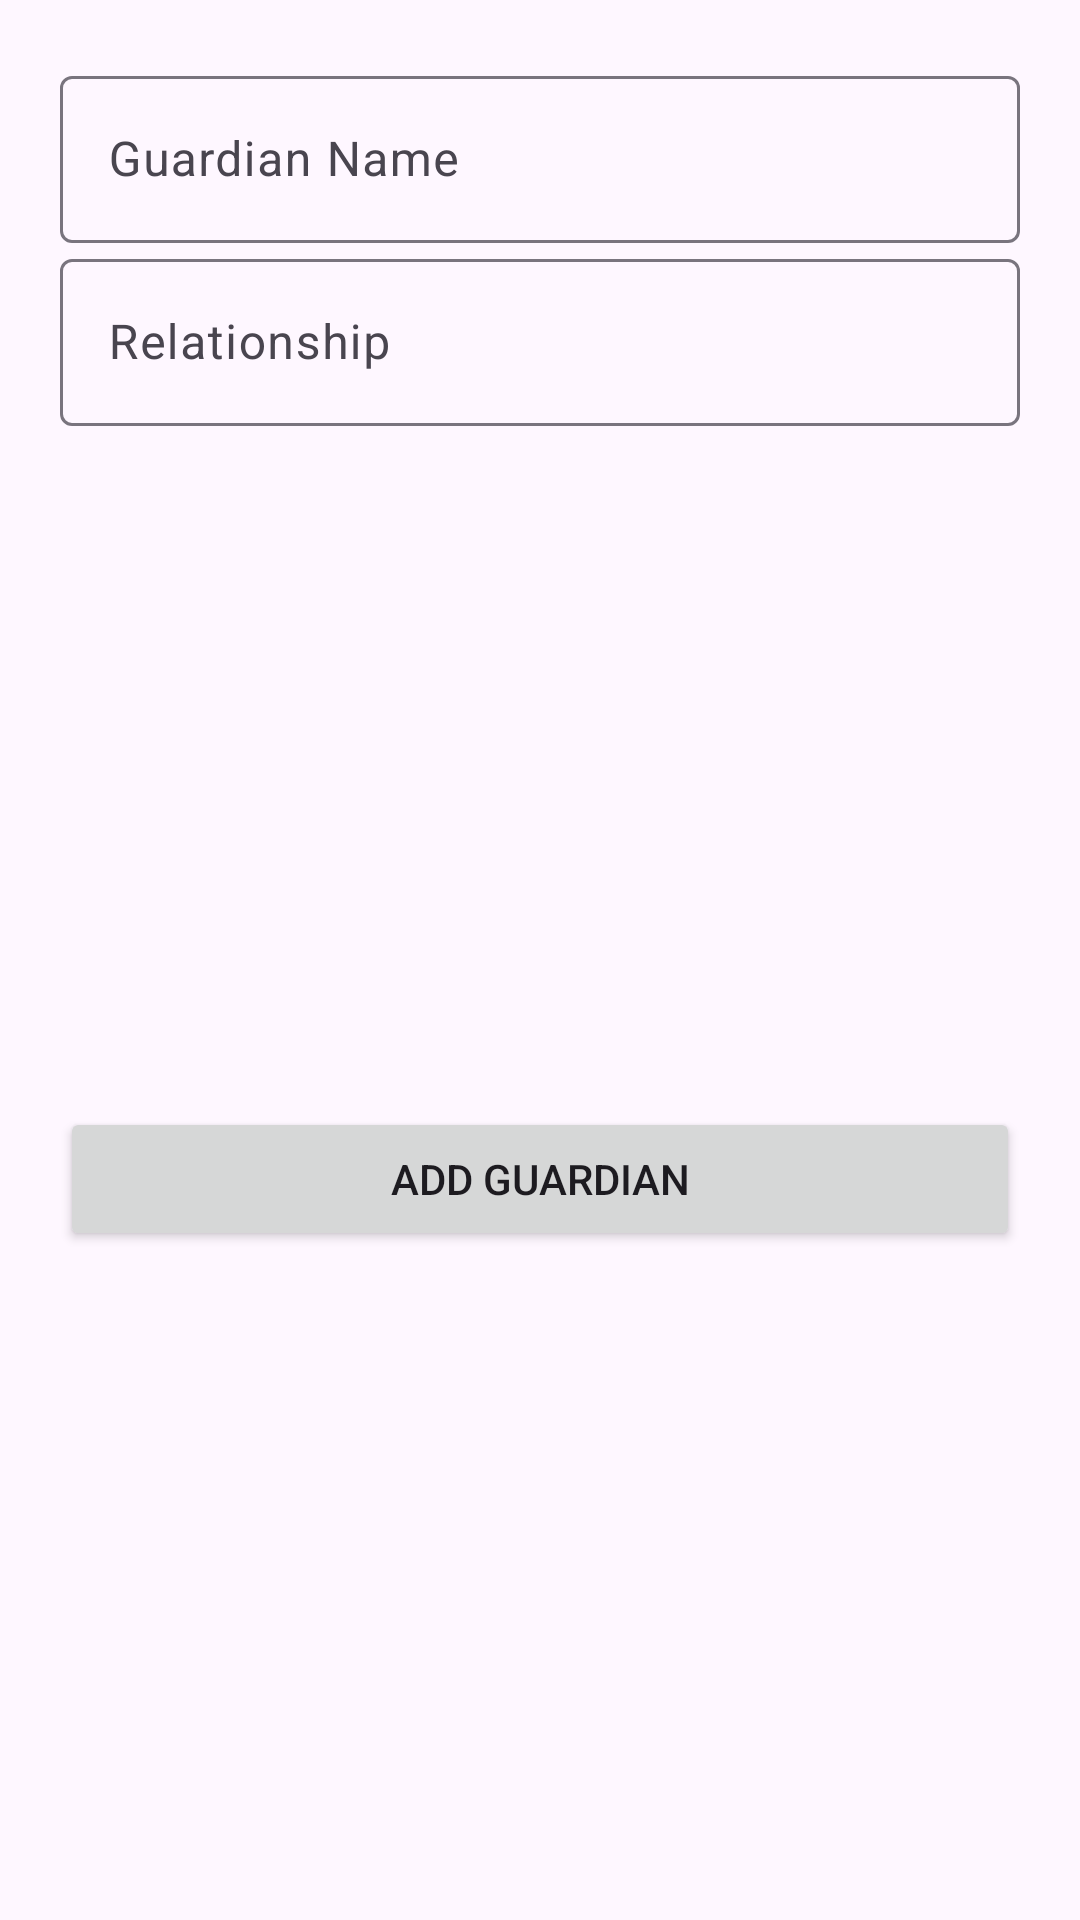

This screen was rendered from an Android layout file. Write that file and the resources it references.
<!-- AndroidManifest.xml: application theme Theme.BoilerPlate -->
<!-- res/layout/dialog_add_guardian.xml -->
<?xml version="1.0" encoding="utf-8"?>
<androidx.constraintlayout.widget.ConstraintLayout xmlns:android="http://schemas.android.com/apk/res/android"
    xmlns:app="http://schemas.android.com/apk/res-auto"
    xmlns:tools="http://schemas.android.com/tools"
    android:layout_width="match_parent"
    android:layout_height="wrap_content"
    android:padding="20dp">

    <LinearLayout
        android:id="@+id/linearLayout14"
        android:layout_width="0dp"
        android:layout_height="wrap_content"
        android:orientation="vertical"
        app:layout_constraintEnd_toEndOf="parent"
        app:layout_constraintHorizontal_bias="0.5"
        app:layout_constraintStart_toStartOf="parent"
        app:layout_constraintTop_toTopOf="parent">

        <com.google.android.material.textfield.TextInputLayout
            android:id="@+id/inputGuardianName"
            android:layout_width="match_parent"
            android:layout_height="wrap_content"
            android:hint="@string/guardian_name">

            <com.google.android.material.textfield.TextInputEditText
                android:layout_width="match_parent"
                android:layout_height="wrap_content"
                android:inputType="text" />
        </com.google.android.material.textfield.TextInputLayout>

        <com.google.android.material.textfield.TextInputLayout
            android:id="@+id/inputGuardianRelation"
            android:layout_width="match_parent"
            android:layout_height="wrap_content"
            android:hint="@string/relationship">

            <com.google.android.material.textfield.TextInputEditText
                android:layout_width="match_parent"
                android:layout_height="wrap_content"
                android:inputType="text" />
        </com.google.android.material.textfield.TextInputLayout>

    </LinearLayout>

    <Button
        android:id="@+id/btnAddGuardian"
        android:layout_width="0dp"
        android:layout_height="wrap_content"
        android:layout_marginTop="24dp"
        android:text="@string/add_guardian"
        app:layout_constraintBottom_toBottomOf="parent"
        app:layout_constraintEnd_toEndOf="parent"
        app:layout_constraintHorizontal_bias="0.5"
        app:layout_constraintStart_toStartOf="parent"
        app:layout_constraintTop_toBottomOf="@+id/linearLayout14" />
</androidx.constraintlayout.widget.ConstraintLayout>
<!-- resources referenced by this layout -->
<resources>
  <string name="add_guardian">Add Guardian</string>
  <string name="guardian_name">Guardian Name</string>
  <string name="relationship">Relationship</string>
  <style name="Theme.BoilerPlate" parent="Base.Theme.BoilerPlate" />
  <style name="Base.Theme.BoilerPlate" parent="Theme.Material3.DayNight.NoActionBar">
          
          
      </style>
</resources>
